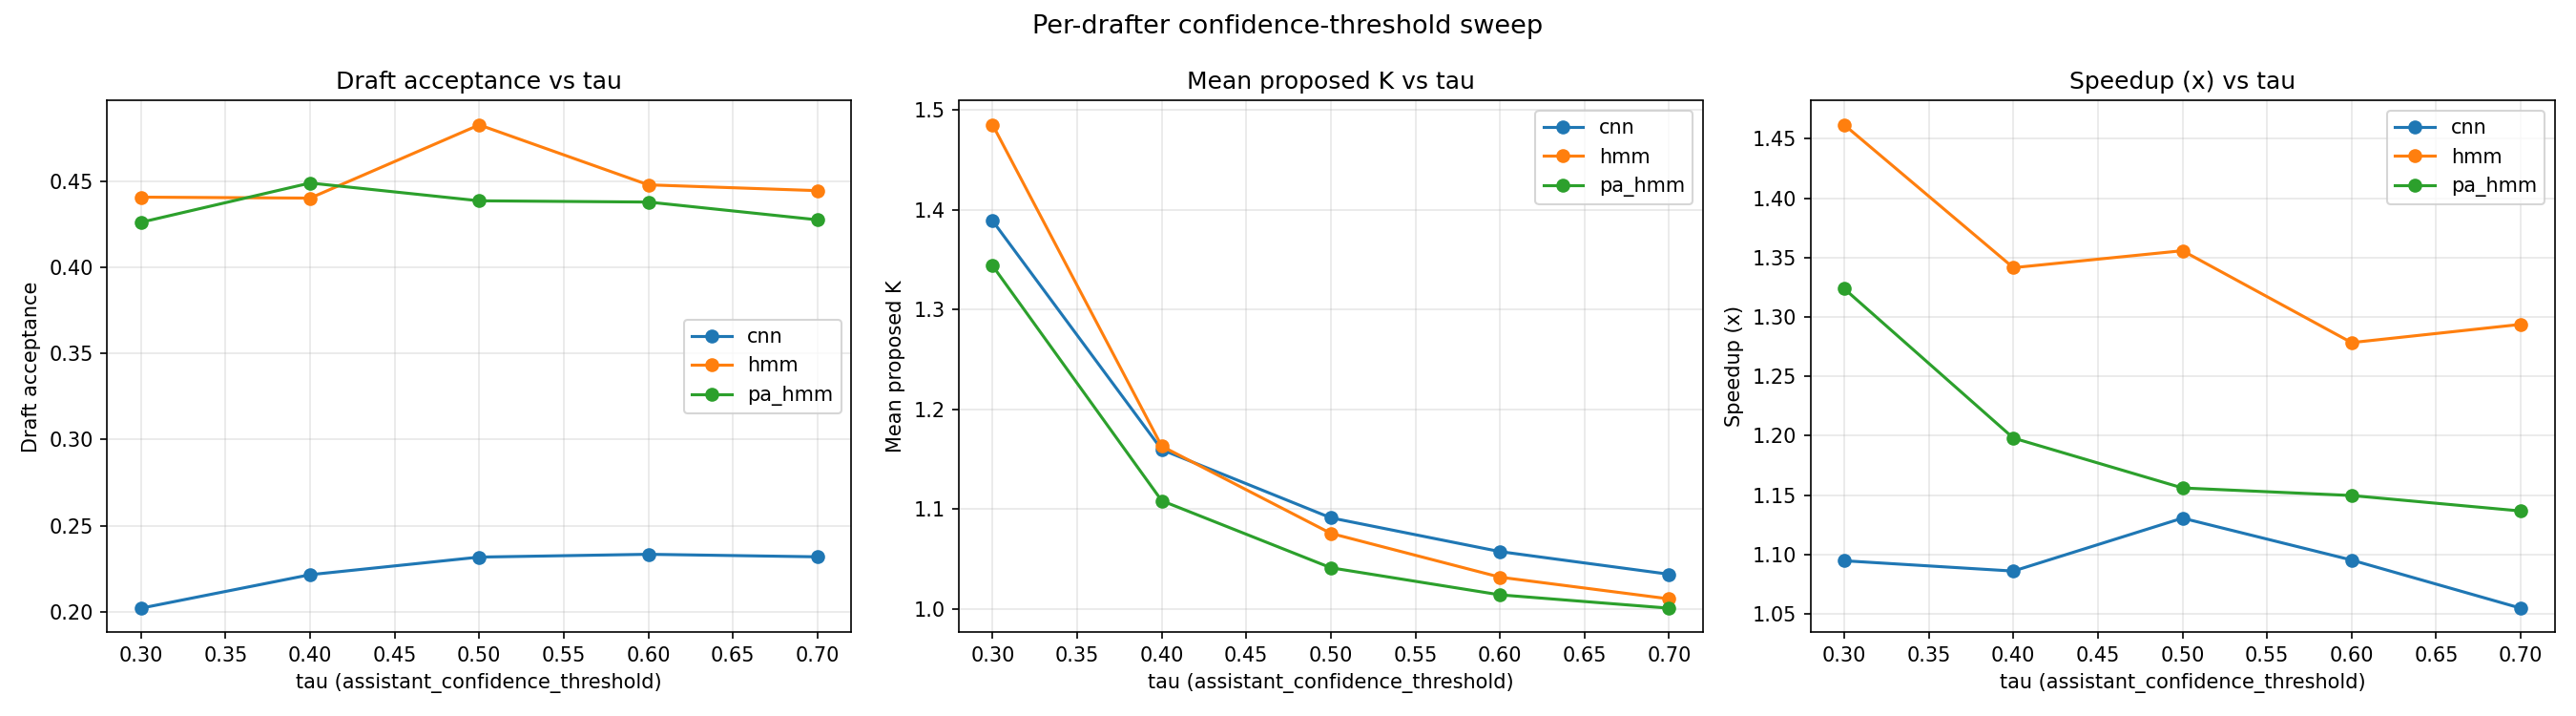

The table this chart was drawn from, first rows:
drafter, tau, n, accept, mean_k, tok_per_step, speedup
cnn, 0.3, 12, 0.202, 1.389, 1.292, 1.095
cnn, 0.4, 12, 0.2215, 1.16, 1.262, 1.086
cnn, 0.5, 12, 0.2317, 1.091, 1.257, 1.131
cnn, 0.6, 12, 0.2333, 1.058, 1.25, 1.095
cnn, 0.7, 12, 0.2319, 1.035, 1.242, 1.055
hmm, 0.3, 12, 0.4408, 1.485, 1.677, 1.462
hmm, 0.4, 12, 0.4402, 1.163, 1.511, 1.342
hmm, 0.5, 12, 0.4827, 1.076, 1.513, 1.356
hmm, 0.6, 12, 0.4479, 1.032, 1.457, 1.278
hmm, 0.7, 12, 0.4445, 1.01, 1.445, 1.294
pa_hmm, 0.3, 12, 0.4262, 1.344, 1.633, 1.324
pa_hmm, 0.4, 12, 0.449, 1.109, 1.512, 1.198
pa_hmm, 0.5, 12, 0.4386, 1.041, 1.459, 1.156
pa_hmm, 0.6, 12, 0.4379, 1.014, 1.444, 1.15
pa_hmm, 0.7, 12, 0.4276, 1.001, 1.426, 1.137
